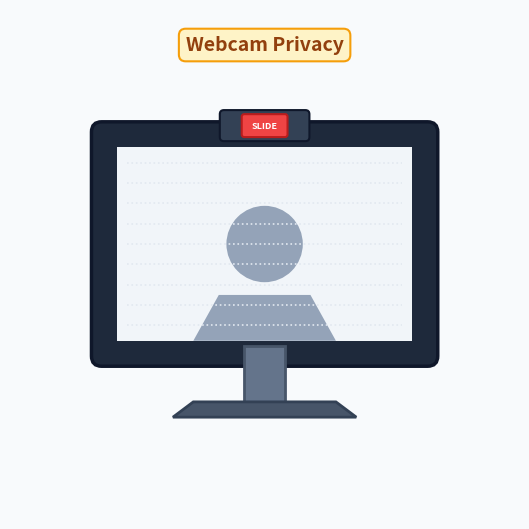
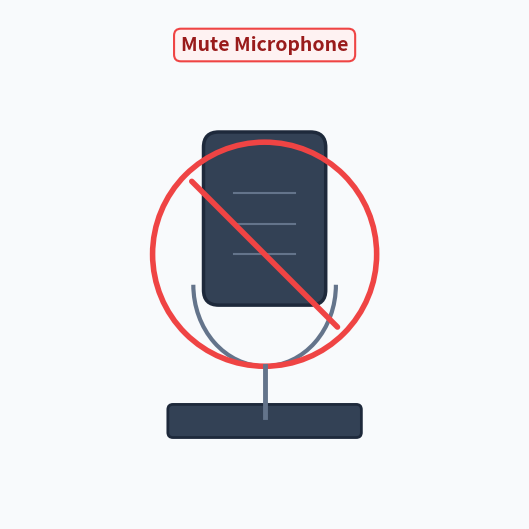
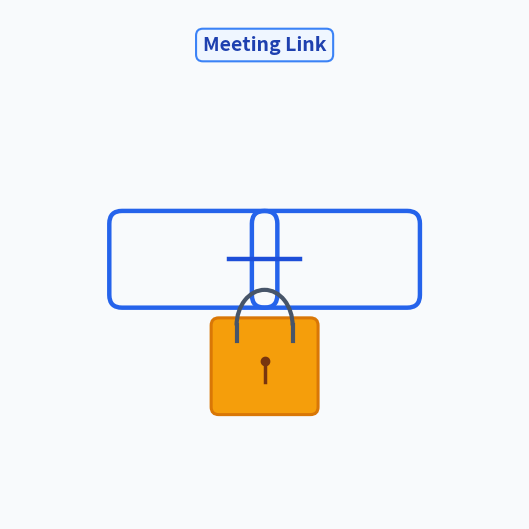

These figures' Python source, in order:
import matplotlib
matplotlib.use('Agg')
import matplotlib.pyplot as plt
import matplotlib.patches as patches
import numpy as np
import os

OUT_DIR = r"C:\Users\Radny\.gemini\antigravity\brain\6187107e-679c-497a-af44-ebe206031b08"
os.makedirs(OUT_DIR, exist_ok=True)
DPI = 100

def setup_canvas(bg='#F8FAFC'):
    fig, ax = plt.subplots(figsize=(5.12, 5.12), dpi=DPI)
    fig.patch.set_facecolor(bg)
    ax.set_facecolor(bg)
    ax.set_xlim(0, 10)
    ax.set_ylim(0, 10)
    ax.set_aspect('equal')
    ax.axis('off')
    return fig, ax

def save_fig(fig, filename):
    plt.tight_layout(pad=0.1)
    out_path = os.path.join(OUT_DIR, filename)
    plt.savefig(out_path, dpi=DPI, facecolor=fig.get_facecolor(), edgecolor='none')
    plt.close(fig)
    print("Saved:", out_path)

# =============================================================
# 1. WEBCAM PRIVACY (Sleek Desktop Monitor + Webcam Shutter)
# =============================================================
def draw_webcam_privacy():
    fig, ax = setup_canvas()
    
    # Title Pill
    bbox_title = dict(boxstyle="round,pad=0.35", fc="#FEF3C7", ec="#F59E0B", lw=1.5)
    ax.text(5.0, 9.2, 'Webcam Privacy', fontsize=14, fontweight='bold', color='#92400E', ha='center', bbox=bbox_title)
    
    # Desktop Monitor Frame
    # Outer bezel
    bezel = patches.FancyBboxPatch((1.8, 3.2), 6.4, 4.4, boxstyle="round,pad=0.2",
                                   facecolor='#1E293B', edgecolor='#0F172A', lw=2.5)
    ax.add_patch(bezel)
    
    # Inner Screen Glass
    screen = patches.FancyBboxPatch((2.1, 3.5), 5.8, 3.8, boxstyle="square,pad=0.0",
                                    facecolor='#F1F5F9', edgecolor='none')
    ax.add_patch(screen)
    
    # Person silhouette inside screen
    head = patches.Circle((5.0, 5.4), 0.75, facecolor='#94A3B8')
    ax.add_patch(head)
    pts_body = np.array([[3.6, 3.5], [6.4, 3.5], [5.9, 4.4], [4.1, 4.4]])
    body = patches.Polygon(pts_body, closed=True, facecolor='#94A3B8')
    ax.add_patch(body)
    
    # Privacy Blur / Slats overlay on background
    for y in [3.8, 4.2, 4.6, 5.0, 5.4, 5.8, 6.2, 6.6, 7.0]:
        ax.plot([2.3, 7.7], [y, y], color='#E2E8F0', lw=1.2, ls=':')
        
    # Webcam module sitting on top bezel
    cam_housing = patches.FancyBboxPatch((4.2, 7.5), 1.6, 0.45, boxstyle="round,pad=0.08",
                                         facecolor='#334155', edgecolor='#0F172A', lw=1.5)
    ax.add_patch(cam_housing)
    # Lens
    lens = patches.Circle((5.0, 7.72), 0.16, facecolor='#0F172A', edgecolor='#38BDF8', lw=1.2)
    ax.add_patch(lens)
    
    # Red Privacy Shutter Slider closing over the lens
    shutter = patches.FancyBboxPatch((4.6, 7.55), 0.8, 0.35, boxstyle="round,pad=0.05",
                                     facecolor='#EF4444', edgecolor='#B91C1C', lw=1.5)
    ax.add_patch(shutter)
    ax.text(5.0, 7.72, 'SLIDE', fontsize=6.5, fontweight='bold', color='white', ha='center', va='center')
    
    # Monitor Neck Stand
    neck = patches.Rectangle((4.6, 2.2), 0.8, 1.2, facecolor='#64748B', edgecolor='#475569', lw=2.0)
    ax.add_patch(neck)
    
    # Monitor Base
    pts_base = np.array([[3.2, 2.0], [6.8, 2.0], [6.4, 2.3], [3.6, 2.3]])
    base = patches.Polygon(pts_base, closed=True, facecolor='#475569', edgecolor='#334155', lw=2.0)
    ax.add_patch(base)
    
    save_fig(fig, "tle_webcam_privacy.png")

# =============================================================
# 2. MUTE MICROPHONE (Simple, Sleek 2D Mic + Proportional Slash)
# =============================================================
def draw_mute_mic():
    fig, ax = setup_canvas()
    
    # Title Pill
    bbox_title = dict(boxstyle="round,pad=0.35", fc="#FEF2F2", ec="#EF4444", lw=1.5)
    ax.text(5.0, 9.2, 'Mute Microphone', fontsize=14, fontweight='bold', color='#991B1B', ha='center', bbox=bbox_title)
    
    # Mic Capsule (Upper Mesh) - sleek rounded vertical capsule
    capsule = patches.FancyBboxPatch((4.1, 4.5), 1.8, 2.8, boxstyle="round,pad=0.3",
                                     facecolor='#334155', edgecolor='#1E293B', lw=2.5)
    ax.add_patch(capsule)
    
    # Subtle horizontal grille slits
    for y in [5.2, 5.8, 6.4]:
        ax.plot([4.4, 5.6], [y, y], color='#64748B', lw=1.5)
        
    # U-shaped cradle holder
    cradle = patches.Arc((5.0, 4.6), 2.8, 3.2, theta1=180, theta2=360, color='#64748B', lw=3.0)
    ax.add_patch(cradle)
    
    # Mic Vertical Stem
    ax.plot([5.0, 5.0], [3.0, 2.0], color='#64748B', lw=3.5)
    
    # Round Flat Desktop Base
    base = patches.FancyBboxPatch((3.2, 1.7), 3.6, 0.45, boxstyle="round,pad=0.1",
                                  facecolor='#334155', edgecolor='#1E293B', lw=2.0)
    ax.add_patch(base)
    
    # Red Prohibition Circle - cleanly sized and centered over the capsule
    center_y = 5.2
    radius = 2.2
    ring = patches.Circle((5.0, center_y), radius, facecolor='none', edgecolor='#EF4444', lw=4.0)
    ax.add_patch(ring)
    
    # Clean Red Diagonal Slash - strictly contained inside the circle
    slash_len = radius * 0.92
    dx = slash_len * 0.707
    dy = slash_len * 0.707
    ax.plot([5.0 - dx, 5.0 + dx], [center_y + dy, center_y - dy], color='#EF4444', lw=4.0, solid_capstyle='round')
    
    save_fig(fig, "tle_mute_mic.png")

# =============================================================
# 3. MEETING LINK (Clean, Skinny Interlocking Chain + Padlock)
# =============================================================
def draw_meeting_link():
    fig, ax = setup_canvas()
    
    # Title Pill
    bbox_title = dict(boxstyle="round,pad=0.35", fc="#EFF6FF", ec="#3B82F6", lw=1.5)
    ax.text(5.0, 9.2, 'Meeting Link', fontsize=14, fontweight='bold', color='#1E40AF', ha='center', bbox=bbox_title)
    
    # Skinny Interlocking Chain Links (Iconic 45-degree angle link)
    # Link 1 (Top-Left): tilted oval / pill
    # We can draw using an Arc or FancyBbox with rotation or parametric curve
    # Left skinny link:
    pts_link1 = patches.FancyBboxPatch((2.2, 4.4), 2.8, 1.4, boxstyle="round,pad=0.25",
                                       facecolor='none', edgecolor='#2563EB', lw=3.2)
    ax.add_patch(pts_link1)
    
    # Right skinny link (interlocking):
    pts_link2 = patches.FancyBboxPatch((5.0, 4.4), 2.8, 1.4, boxstyle="round,pad=0.25",
                                       facecolor='none', edgecolor='#2563EB', lw=3.2)
    ax.add_patch(pts_link2)
    
    # Connecting middle bridge to show they are interlinked
    ax.plot([4.3, 5.7], [5.1, 5.1], color='#1D4ED8', lw=3.2, ls='-')
    
    # Gold Security Padlock locked at the center of the link
    # Lock Body
    lock_body = patches.FancyBboxPatch((4.1, 2.2), 1.8, 1.6, boxstyle="round,pad=0.15",
                                       facecolor='#F59E0B', edgecolor='#D97706', lw=2.2)
    ax.add_patch(lock_body)
    
    # Lock Shackle (Arched loop hooking through the chain)
    lock_shackle = patches.Arc((5.0, 3.8), 1.1, 1.4, theta1=0, theta2=180, color='#475569', lw=3.0)
    ax.add_patch(lock_shackle)
    # Shackle legs down into body
    ax.plot([4.45, 4.45], [3.8, 3.5], color='#475569', lw=3.0)
    ax.plot([5.55, 5.55], [3.8, 3.5], color='#475569', lw=3.0)
    
    # Keyhole
    ax.plot(5.0, 3.1, marker='o', markersize=6, color='#78350F')
    ax.plot([5.0, 5.0], [3.1, 2.7], color='#78350F', lw=2.5)
    
    save_fig(fig, "tle_meeting_link.png")

if __name__ == "__main__":
    draw_webcam_privacy()
    draw_mute_mic()
    draw_meeting_link()
    print("Redesigned numbers 1-3 successfully!")
